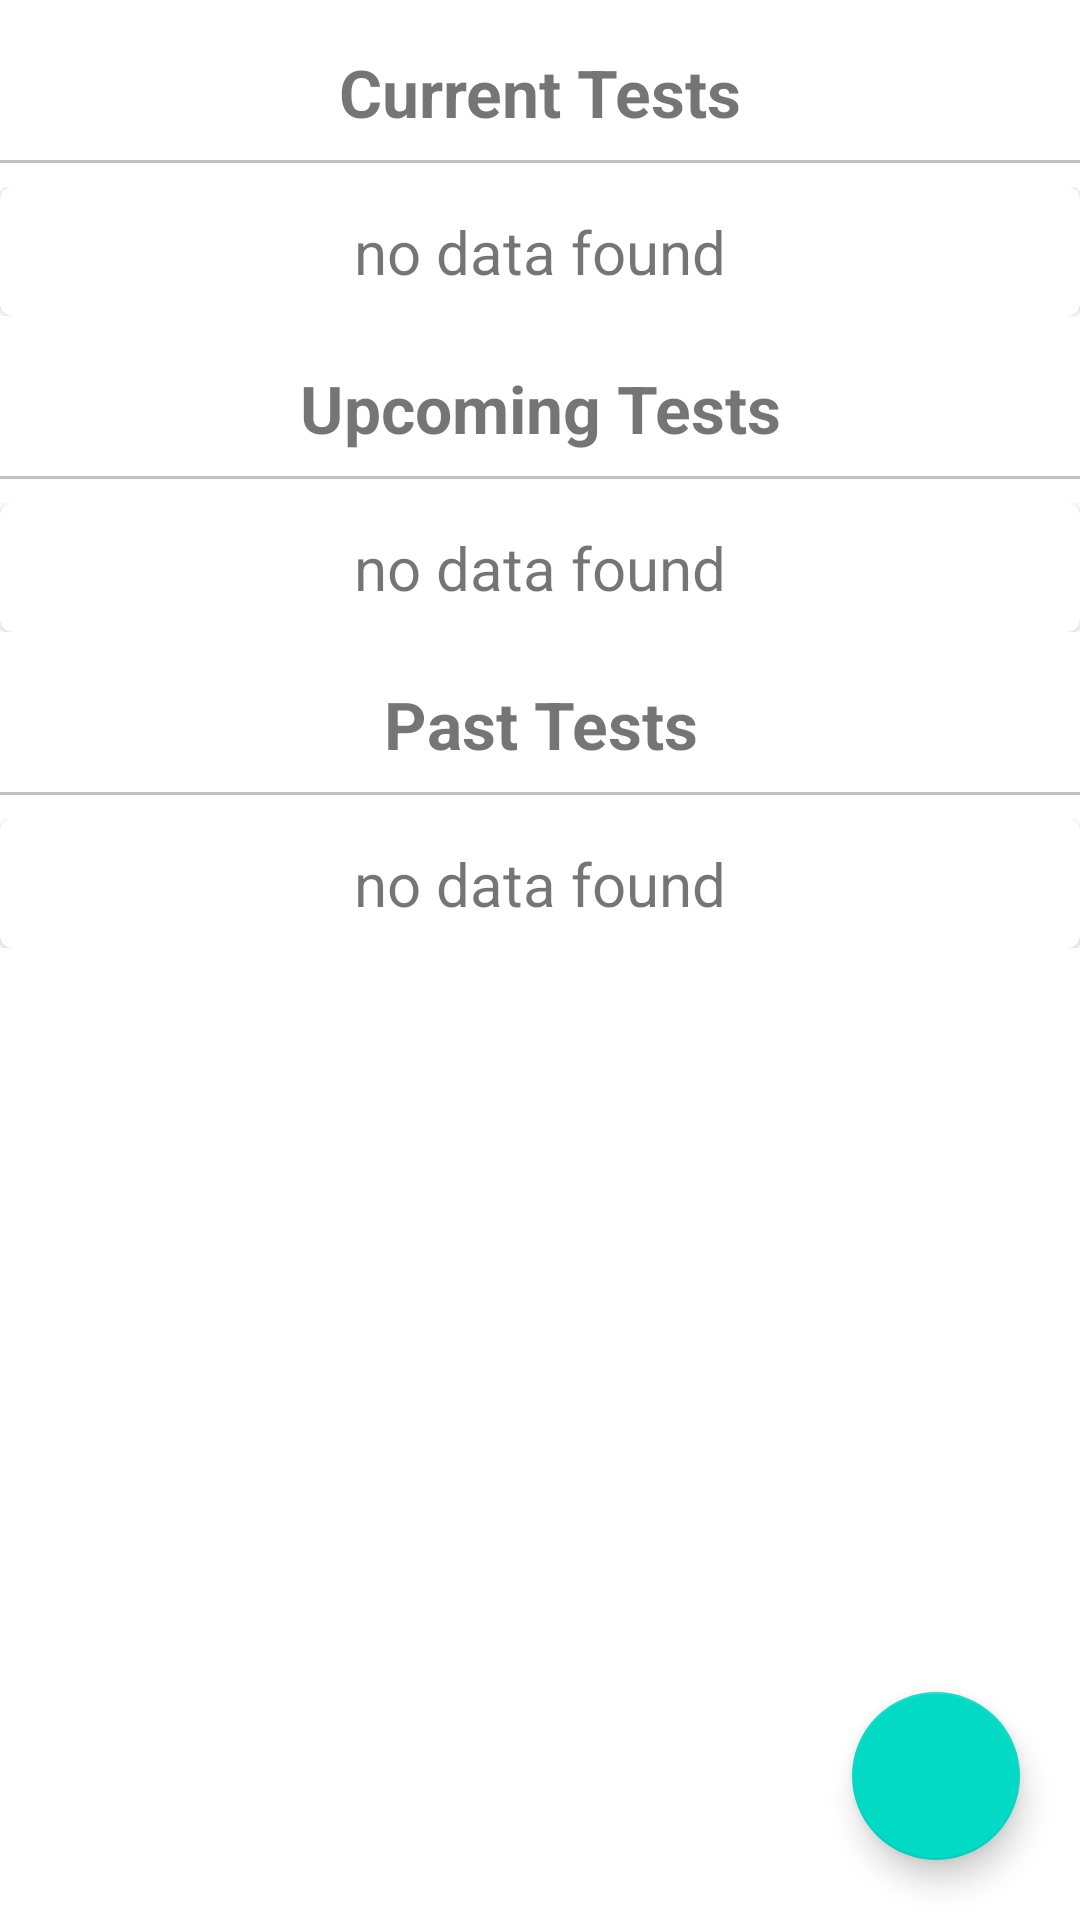

Android layout source for this screen:
<!-- AndroidManifest.xml: application theme Theme.EPadhai -->
<!-- res/layout/activity_select_test_teacher.xml -->
<?xml version="1.0" encoding="utf-8"?>
<androidx.coordinatorlayout.widget.CoordinatorLayout xmlns:android="http://schemas.android.com/apk/res/android"
xmlns:app="http://schemas.android.com/apk/res-auto"
xmlns:tools="http://schemas.android.com/tools"
android:layout_width="match_parent"
android:layout_height="match_parent"
tools:context=".SelectTestTeacher">

<androidx.core.widget.NestedScrollView
    android:layout_width="match_parent"
    android:layout_height="match_parent"
    android:layout_marginBottom="52dp">
    <LinearLayout
        android:layout_width="match_parent"
        android:layout_height="match_parent"
        android:orientation="vertical">
        <TextView
            android:layout_width="match_parent"
            android:layout_height="wrap_content"
            android:text="Current Tests"
            android:gravity="center"
            android:textSize="22sp"

            android:textStyle="bold"
            android:layout_marginTop="16dp"/>
        <View
            android:layout_width="match_parent"
            android:layout_height="1dp"
            android:layout_marginVertical="8dp"
            android:background="#c1c1c1"/>
        <androidx.recyclerview.widget.RecyclerView
            android:layout_width="match_parent"
            android:layout_height="wrap_content"
            android:visibility="gone"

            android:id="@+id/TcurrentTests"
            android:nestedScrollingEnabled="false"/>
        <LinearLayout
            android:layout_width="match_parent"
            android:layout_height="wrap_content"
            android:orientation="vertical"
            android:id="@+id/TcurrentNoData">
            <include layout="@layout/no_data_found"/>
        </LinearLayout><TextView
        android:layout_width="match_parent"
        android:layout_height="wrap_content"
        android:text="Upcoming Tests"
        android:gravity="center"
        android:textSize="22sp"

        android:textStyle="bold"
        android:layout_marginTop="16dp"/>
        <View
            android:layout_width="match_parent"
            android:layout_height="1dp"
            android:layout_marginVertical="8dp"
            android:background="#c1c1c1"/>
        <androidx.recyclerview.widget.RecyclerView
            android:layout_width="match_parent"
            android:layout_height="wrap_content"
            android:visibility="gone"

            android:id="@+id/TupcomingTests"
            android:nestedScrollingEnabled="false"/>
        <LinearLayout
            android:layout_width="match_parent"
            android:layout_height="wrap_content"
            android:orientation="vertical"
            android:id="@+id/TupcomingNoData">
            <include layout="@layout/no_data_found"/>
        </LinearLayout> <TextView
        android:layout_width="match_parent"
        android:layout_height="wrap_content"
        android:text="Past Tests"
        android:gravity="center"
        android:textSize="22sp"

        android:textStyle="bold"
        android:layout_marginTop="16dp"/>
        <View
            android:layout_width="match_parent"
            android:layout_height="1dp"
            android:layout_marginVertical="8dp"
            android:background="#c1c1c1"/>
        <androidx.recyclerview.widget.RecyclerView
            android:layout_width="match_parent"
            android:layout_height="wrap_content"
            android:visibility="gone"

            android:id="@+id/TpastTests"
            android:nestedScrollingEnabled="false"/>
        <LinearLayout
            android:layout_width="match_parent"
            android:layout_height="wrap_content"
            android:orientation="vertical"
            android:id="@+id/TpastNoData">
            <include layout="@layout/no_data_found"/>
        </LinearLayout>


    </LinearLayout>
</androidx.core.widget.NestedScrollView>
<com.google.android.material.floatingactionbutton.FloatingActionButton
    android:layout_width="wrap_content"
    android:layout_height="wrap_content"
    android:src="@drawable/ic_baseline_add_24"
    android:layout_gravity="bottom|right"
    android:layout_margin="20dp"
    android:id="@+id/newTestFab"
    />
</androidx.coordinatorlayout.widget.CoordinatorLayout>
<!-- res/layout/no_data_found.xml (included above) -->
<?xml version="1.0" encoding="utf-8"?>
<com.google.android.material.card.MaterialCardView xmlns:android="http://schemas.android.com/apk/res/android"
    android:id="@+id/noDataFound"
    android:layout_width="match_parent"
    android:layout_height="wrap_content">
<TextView
    android:layout_width="match_parent"
    android:layout_height="wrap_content"
    android:text="no data found"

    android:gravity="center"
    android:layout_margin="8dp"
    android:textSize="20sp"/>
</com.google.android.material.card.MaterialCardView>
<!-- resources referenced by this layout -->
<resources>
  <style name="Theme.EPadhai" parent="Theme.MaterialComponents.DayNight.DarkActionBar">
          
  
  
          <item name="colorPrimary">@color/purple_500</item>
          <item name="colorPrimaryVariant">@color/purple_700</item>
          <item name="colorOnPrimary">@color/white</item>
          
          <item name="colorSecondary">@color/teal_200</item>
          <item name="colorSecondaryVariant">@color/teal_700</item>
          <item name="colorOnSecondary">@color/black</item>
          
          <item name="android:statusBarColor" tools:targetApi="l">?attr/colorPrimaryVariant</item>
          
      </style>
  <color name="purple_500">#FF6200EE</color>
  <color name="purple_700">#FF3700B3</color>
  <color name="white">#FFFFFFFF</color>
  <color name="teal_200">#FF03DAC5</color>
  <color name="teal_700">#FF018786</color>
  <color name="black">#FF000000</color>
</resources>
